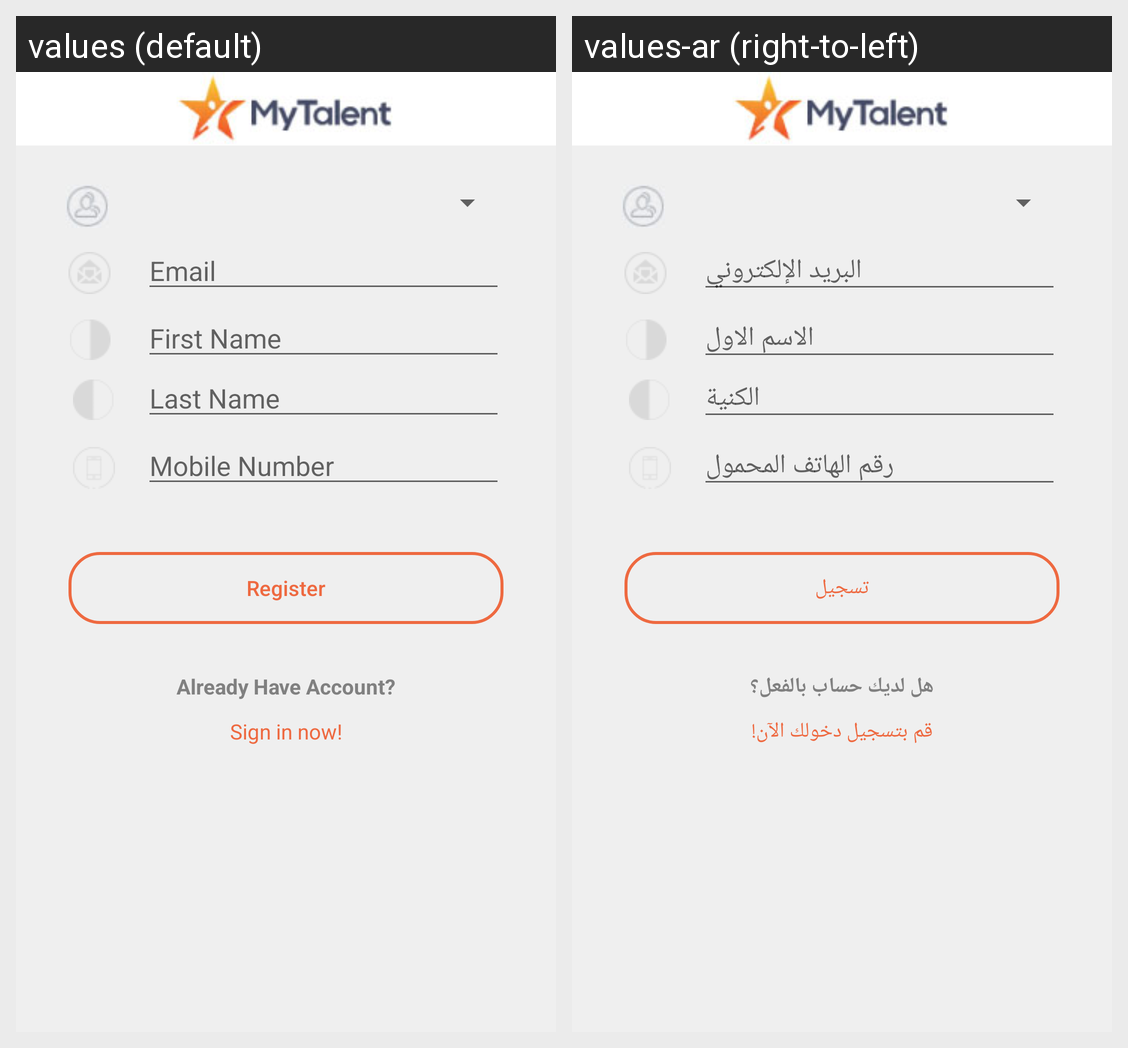

The same Android screen rendered under two of its app's locales, left to right. List the strings drawn on it with the default value and each locale's translation.
Android screen res/layout/activity_register.xml rendered under 2 locales, left to right: values (default), values-ar (right-to-left). Device: Nexus 5 (rendered at 1080×1920; each locale shown at half size, 540×960, under a caption strip naming it); theme AppTheme.
Strings drawn on this screen, with the default value and each locale's value (text and hints the layout hard-codes, and strings that could not be matched under every locale, appear in the picture but are not listed):

Email
  values: Email
  values-ar: البريد الإلكتروني

First_Name
  values: First Name
  values-ar: الاسم الاول

Last_Name
  values: Last Name
  values-ar: الكنية

Mobile
  values: Mobile Number
  values-ar: رقم الهاتف المحمول

btn_register
  values: Register
  values-ar: تسجيل

already_account
  values: Already Have Account?
  values-ar: هل لديك حساب بالفعل؟

txt_signin
  values: Sign in now!
  values-ar: قم بتسجيل دخولك الآن!
